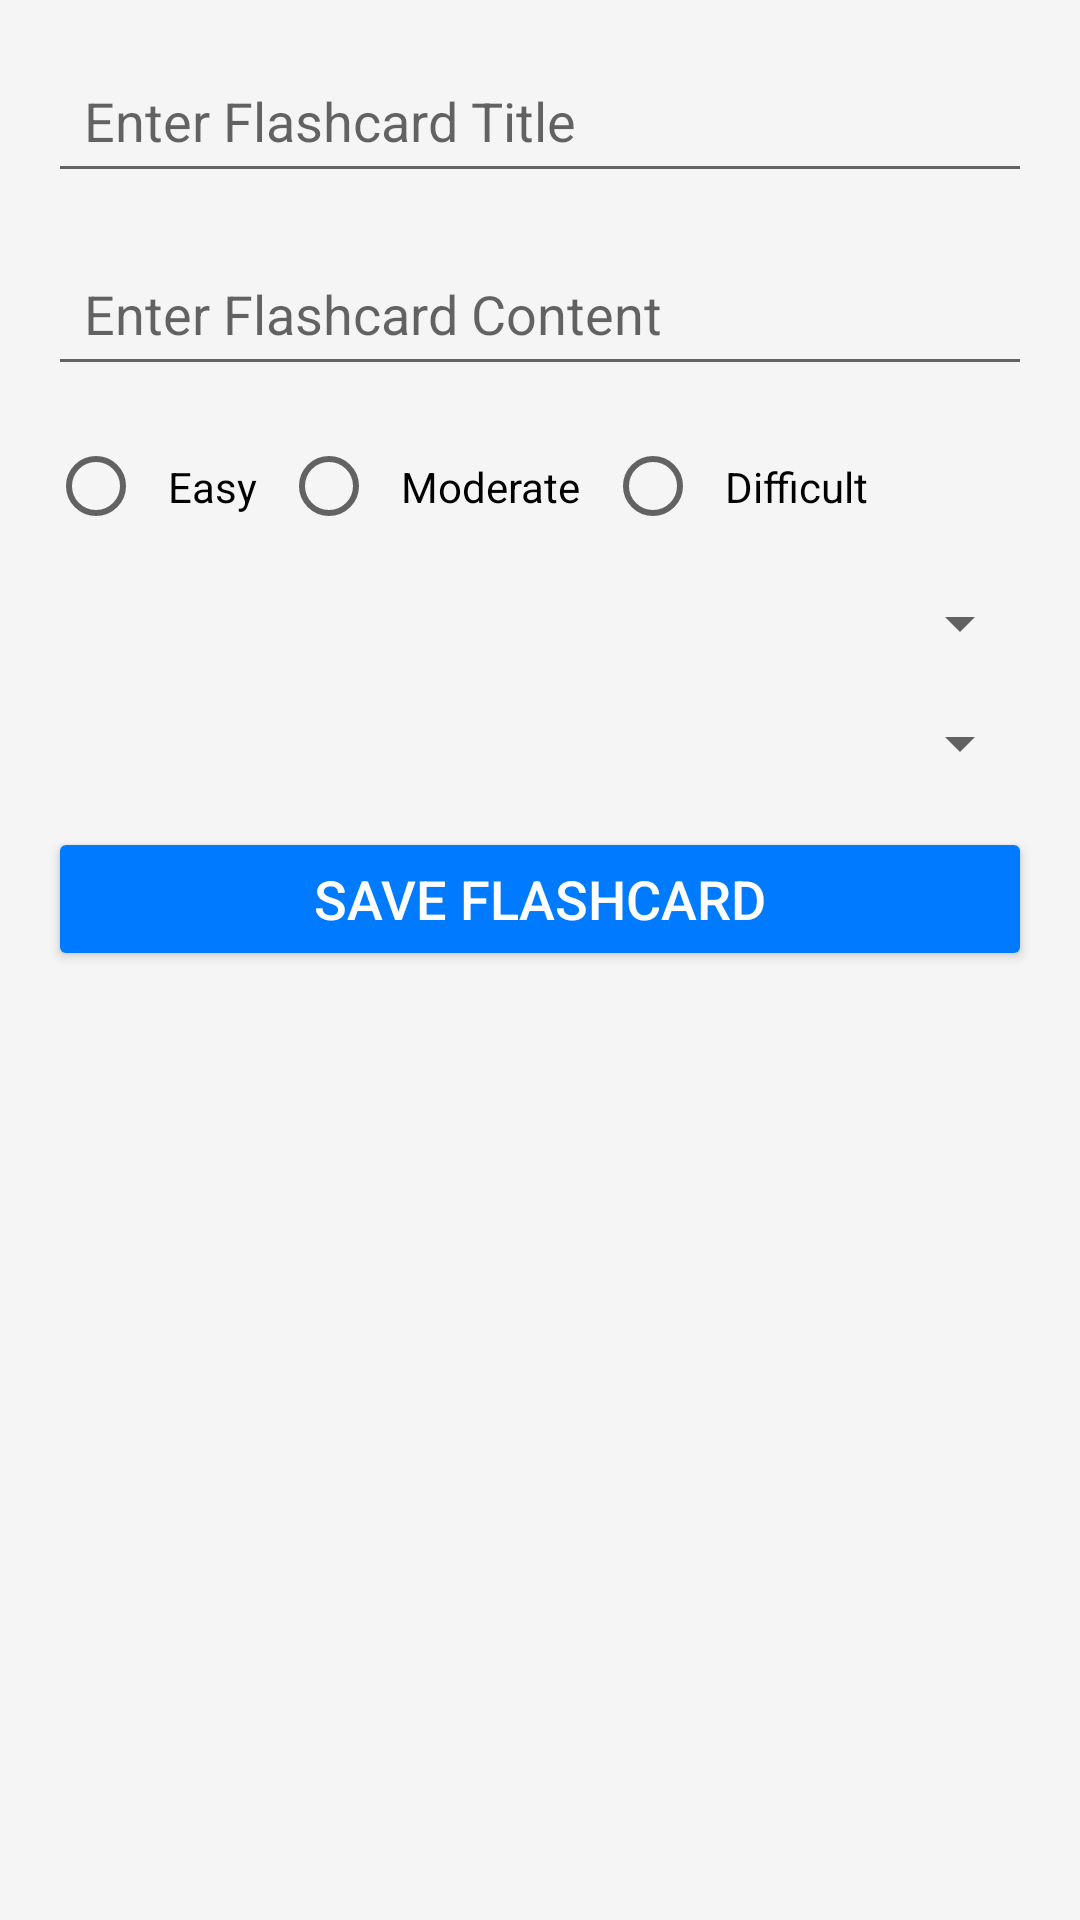

Write the Android layout XML for this screen, with the resource values it uses.
<!-- AndroidManifest.xml: application theme Theme_FlashcardLearningApp -->
<!-- res/layout/activity_add_flashcard.xml -->
<?xml version="1.0" encoding="utf-8"?>
<LinearLayout xmlns:android="http://schemas.android.com/apk/res/android"
    android:layout_width="match_parent"
    android:layout_height="match_parent"
    android:orientation="vertical"
    android:padding="16dp"
    android:background="#f5f5f5">

    
    <EditText
        android:id="@+id/editTextFlashcardTitle"
        android:layout_width="match_parent"
        android:layout_height="wrap_content"
        android:hint="Enter Flashcard Title"
        android:textSize="18sp"
        android:layout_marginBottom="16dp"
        android:padding="12dp" />

    
    <EditText
        android:id="@+id/editTextFlashcardContent"
        android:layout_width="match_parent"
        android:layout_height="wrap_content"
        android:hint="Enter Flashcard Content"
        android:textSize="18sp"
        android:layout_marginBottom="16dp"
        android:padding="12dp" />


    
    <RadioGroup
        android:id="@+id/radioGroupFlashcardDifficulty"
        android:layout_width="match_parent"
        android:layout_height="wrap_content"
        android:orientation="horizontal"
        android:layout_marginBottom="16dp">
        <RadioButton
            android:id="@+id/radioEasyFlashcard"
            android:layout_width="wrap_content"
            android:layout_height="wrap_content"
            android:text="Easy"
            android:padding="8dp" />
        <RadioButton
            android:id="@+id/radioModerateFlashcard"
            android:layout_width="wrap_content"
            android:layout_height="wrap_content"
            android:text="Moderate"
            android:padding="8dp" />
        <RadioButton
            android:id="@+id/radioDifficultFlashcard"
            android:layout_width="wrap_content"
            android:layout_height="wrap_content"
            android:text="Difficult"
            android:padding="8dp" />
    </RadioGroup>

    
    <Spinner
        android:id="@+id/spinnerFlashcardCategories"
        android:layout_width="match_parent"
        android:layout_height="wrap_content"
        android:layout_marginBottom="16dp" />

    
    <Spinner
        android:id="@+id/spinnerFlashcardSubjects"
        android:layout_width="match_parent"
        android:layout_height="wrap_content"
        android:layout_marginBottom="16dp" />

    
    <Button
        android:id="@+id/buttonSaveFlashcard"
        android:layout_width="match_parent"
        android:layout_height="wrap_content"
        android:text="Save Flashcard"
        android:textSize="18sp"
        android:backgroundTint="#007bff"
        android:textColor="#fff" />

</LinearLayout>
<!-- resources referenced by this layout -->
<resources>
  <style name="Theme_FlashcardLearningApp" parent="Theme.AppCompat.Light.NoActionBar">
          <item name="colorPrimary">@color/colorPrimary</item>
          <item name="colorPrimaryDark">@color/colorPrimaryDark</item>
          <item name="colorAccent">@color/colorAccent</item>
      </style>
  <color name="colorPrimary">#6200EE</color>
  <color name="colorPrimaryDark">#3700B3</color>
  <color name="colorAccent">#03DAC5</color>
</resources>
